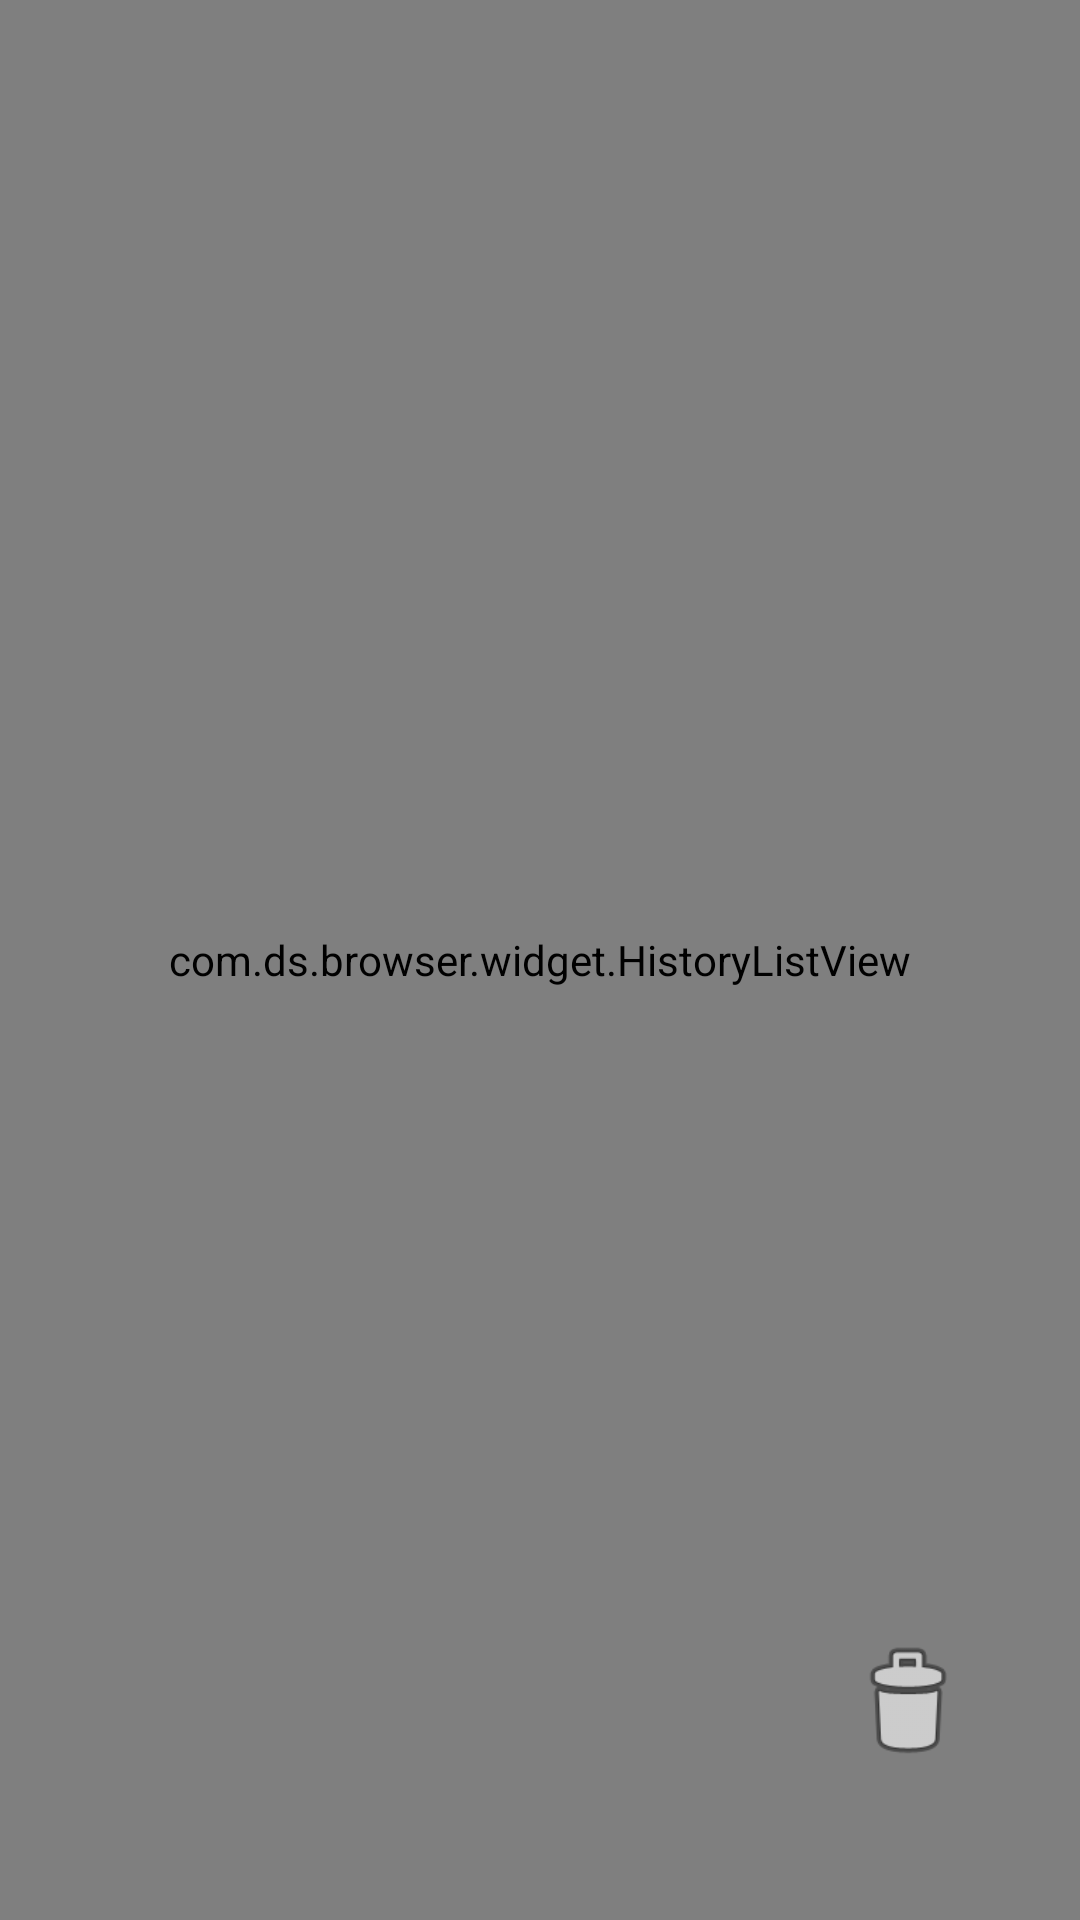

Layout XML and referenced resources for this Android screen:
<!-- AndroidManifest.xml: application theme AppTheme -->
<!-- res/layout/fragment_history.xml -->
<?xml version="1.0" encoding="utf-8"?>
<RelativeLayout xmlns:android="http://schemas.android.com/apk/res/android"
    android:layout_width="match_parent"
    android:layout_height="match_parent">
    <RelativeLayout
        android:id="@+id/history_select_more_bar"
        android:visibility="gone"
        android:layout_alignParentBottom="true"
        android:layout_width="match_parent"
        android:layout_height="wrap_content"
        android:paddingStart="15dp"
        android:paddingEnd="15dp">
        <Button
            android:id="@+id/history_confirm_delete"
            android:layout_width="wrap_content"
            android:layout_height="wrap_content"
            android:text="删除"/>
        <Button
            android:id="@+id/history_cancel_delete"
            android:layout_width="wrap_content"
            android:layout_height="wrap_content"
            android:layout_alignParentEnd="true"
            android:text="取消"/>
    </RelativeLayout>

    <com.ds.browser.widget.HistoryListView
    android:id="@+id/history_list"
    android:layout_width="match_parent"
    android:layout_height="match_parent"
    android:layout_above="@id/history_select_more_bar"
    android:divider="@null"/>

    <ImageView
        android:id="@+id/empty_history"
        android:layout_width="45dp"
        android:layout_height="45dp"
        android:src="@android:drawable/ic_menu_delete"
        android:background="@drawable/delete_background"
        android:layout_alignParentBottom="true"
        android:layout_alignParentEnd="true"
        android:layout_marginEnd="35dp"
        android:layout_marginBottom="50dp"/>
</RelativeLayout>
<!-- resources referenced by this layout -->
<resources>
  <style name="AppTheme" parent="Theme.AppCompat.NoActionBar">
          
          <item name="android:background">@null</item>
          <item name="android:windowBackground">@drawable/start_background</item>
      </style>
</resources>
